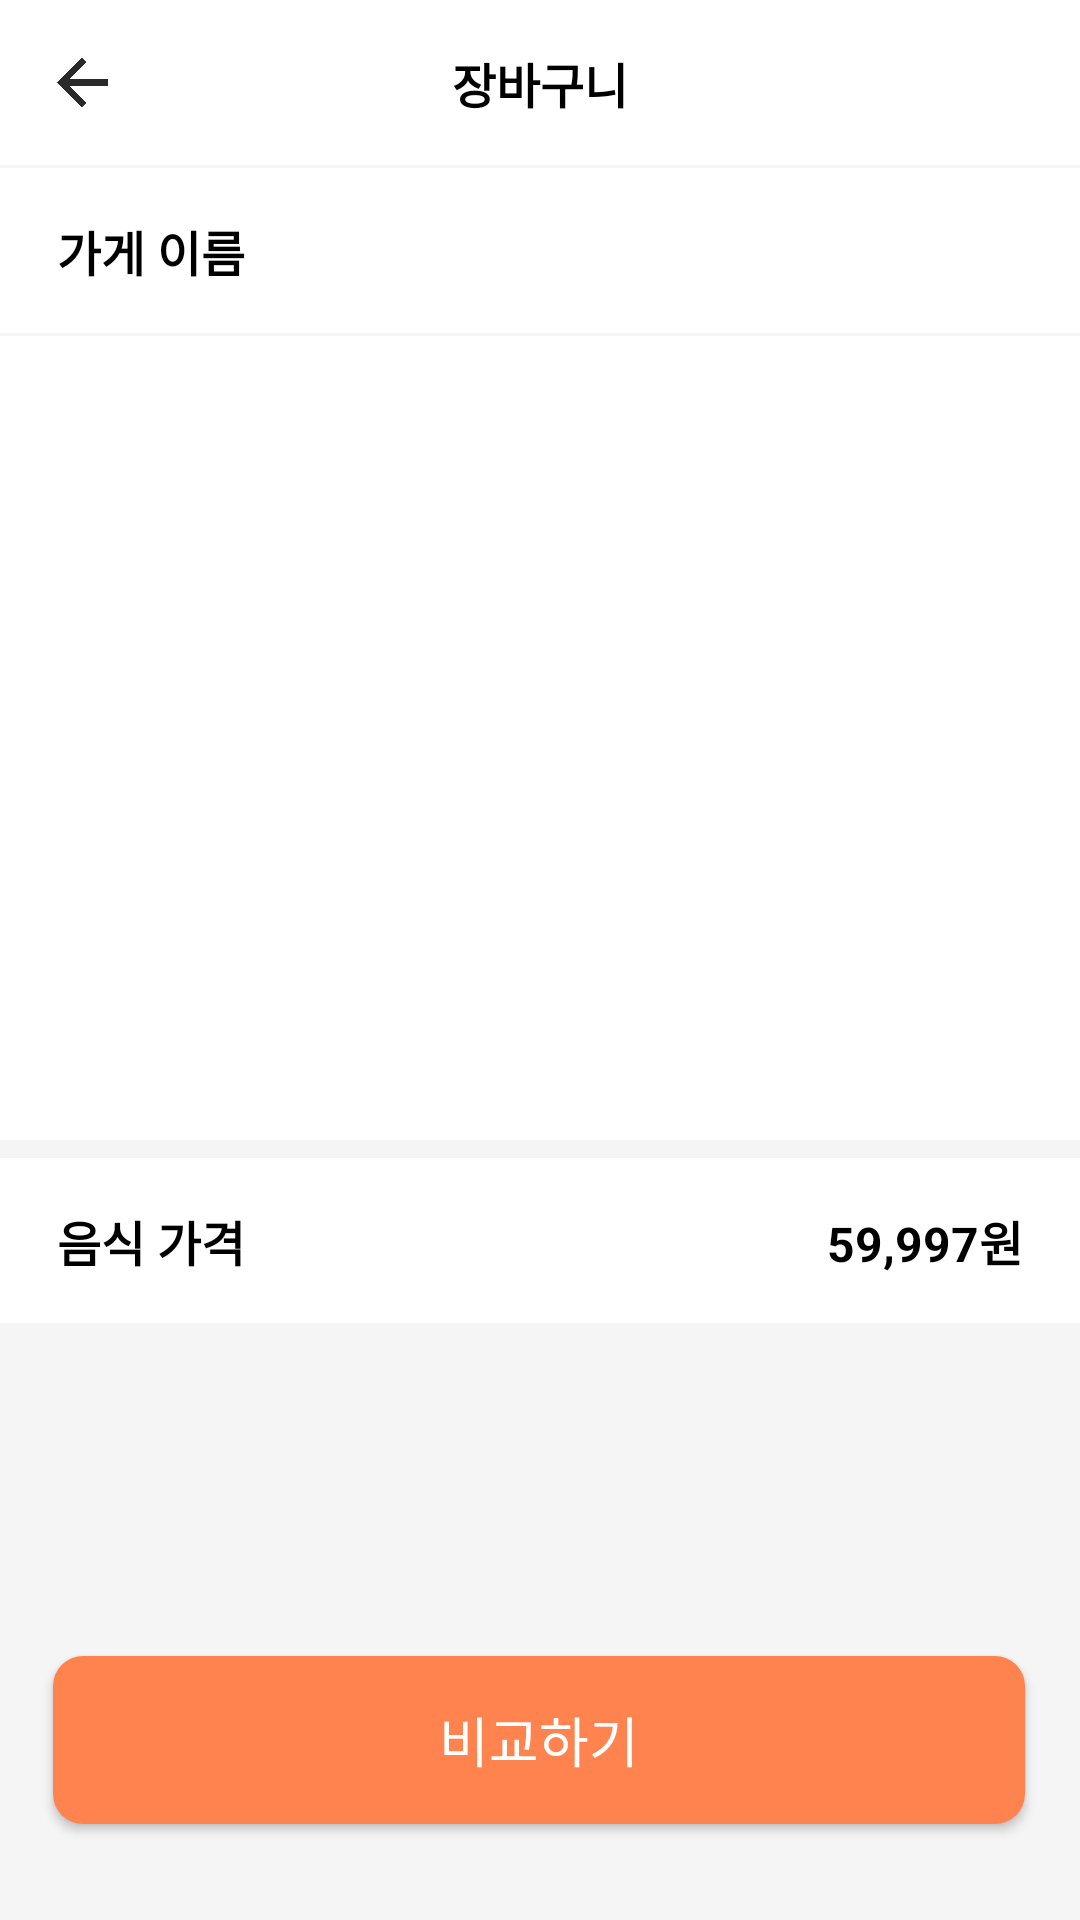

Here is an Android app screen rendered from its layout file. Give the layout XML and the strings, colors and styles it references.
<!-- AndroidManifest.xml: application theme Theme.Threejeon -->
<!-- res/layout/activity_mymenu.xml -->
<?xml version="1.0" encoding="utf-8"?>
<androidx.constraintlayout.widget.ConstraintLayout xmlns:android="http://schemas.android.com/apk/res/android"
    xmlns:app="http://schemas.android.com/apk/res-auto"
    xmlns:tools="http://schemas.android.com/tools"
    android:layout_width="match_parent"
    android:layout_height="match_parent">

    <androidx.constraintlayout.widget.ConstraintLayout
        android:id="@+id/constraintLayout2"
        android:layout_width="0dp"
        android:layout_height="55dp"
        android:background="@color/white"
        app:layout_constraintEnd_toEndOf="parent"
        app:layout_constraintStart_toStartOf="parent"
        app:layout_constraintTop_toTopOf="parent">

        <ImageButton
            android:id="@+id/mymenu_back"
            android:layout_width="17dp"
            android:layout_height="17dp"
            android:layout_marginStart="19dp"
            android:background="#00FF0000"
            android:scaleType="fitCenter"
            android:src="@drawable/back_hd"
            app:layout_constraintBottom_toBottomOf="parent"
            app:layout_constraintStart_toStartOf="parent"
            app:layout_constraintTop_toTopOf="parent" />

        <TextView
            android:id="@+id/store_address_tv"
            android:layout_width="wrap_content"
            android:layout_height="wrap_content"
            android:text="장바구니"
            android:textColor="@color/black"
            android:textSize="16sp"
            android:textStyle="bold"
            app:layout_constraintBottom_toBottomOf="parent"
            app:layout_constraintEnd_toEndOf="parent"
            app:layout_constraintStart_toStartOf="parent"
            app:layout_constraintTop_toTopOf="parent" />

    </androidx.constraintlayout.widget.ConstraintLayout>

    <androidx.constraintlayout.widget.ConstraintLayout
        android:id="@+id/constraintLayout"
        android:layout_width="match_parent"
        android:layout_height="55dp"
        android:layout_marginTop="1dp"
        android:background="@color/white"
        app:layout_constraintEnd_toEndOf="@+id/constraintLayout2"
        app:layout_constraintStart_toStartOf="@+id/constraintLayout2"
        app:layout_constraintTop_toBottomOf="@+id/constraintLayout2">

        <TextView
            android:id="@+id/mymenu_store"
            android:layout_width="wrap_content"
            android:layout_height="wrap_content"
            android:layout_marginStart="19dp"
            android:text="가게 이름"
            android:textColor="@color/black"
            android:textSize="16sp"
            android:textStyle="bold"
            app:layout_constraintBottom_toBottomOf="parent"
            app:layout_constraintStart_toStartOf="parent"
            app:layout_constraintTop_toTopOf="parent" />

    </androidx.constraintlayout.widget.ConstraintLayout>

    <androidx.recyclerview.widget.RecyclerView
        android:id="@+id/mymenu_rv"
        android:layout_width="411dp"
        android:layout_height="268dp"
        android:layout_marginTop="1dp"
        android:background="@color/white"
        app:layout_constraintEnd_toEndOf="parent"
        app:layout_constraintHorizontal_bias="0.0"
        app:layout_constraintStart_toStartOf="parent"
        app:layout_constraintTop_toBottomOf="@+id/constraintLayout"
        tools:ignore="MissingConstraints">

    </androidx.recyclerview.widget.RecyclerView>

    <androidx.constraintlayout.widget.ConstraintLayout
        android:layout_width="match_parent"
        android:layout_height="55dp"
        android:layout_marginTop="6dp"
        android:background="@color/white"
        app:layout_constraintTop_toBottomOf="@+id/mymenu_rv"
        tools:layout_editor_absoluteX="0dp">

        <TextView
            android:id="@+id/mymenu_food_price"
            android:layout_width="wrap_content"
            android:layout_height="wrap_content"
            android:layout_marginStart="19dp"
            android:text="음식 가격"
            android:textColor="@color/black"
            android:textSize="16sp"
            android:textStyle="bold"
            app:layout_constraintBottom_toBottomOf="parent"
            app:layout_constraintStart_toStartOf="parent"
            app:layout_constraintTop_toTopOf="parent" />

        <TextView
            android:id="@+id/mymenu_price"
            android:layout_width="wrap_content"
            android:layout_height="wrap_content"
            android:layout_marginEnd="19dp"
            android:text="59,997원"
            android:textColor="@color/black"
            android:textSize="16sp"
            android:textStyle="bold"
            app:layout_constraintBottom_toBottomOf="parent"
            app:layout_constraintEnd_toEndOf="parent"
            app:layout_constraintTop_toTopOf="parent" />

    </androidx.constraintlayout.widget.ConstraintLayout>

    <Button
        android:id="@+id/compare"
        android:layout_width="324dp"
        android:layout_height="56dp"
        android:layout_marginBottom="32dp"
        android:background="@drawable/round_button_choice"
        android:textColor="@color/white"
        android:bottomLeftRadius="12dp"
        android:text="비교하기"
        android:textSize="18sp"
        app:layout_constraintBottom_toBottomOf="parent"
        app:layout_constraintEnd_toEndOf="parent"
        app:layout_constraintHorizontal_bias="0.494"
        app:layout_constraintStart_toStartOf="parent" />

    <View
        android:id="@+id/view3"
        android:layout_width="match_parent"
        android:layout_height="0dp"
        android:background="#F5F5F5"
        android:translationZ="-10dp"
        app:layout_constraintBottom_toBottomOf="parent"
        app:layout_constraintEnd_toEndOf="parent"
        app:layout_constraintStart_toStartOf="parent"
        app:layout_constraintTop_toTopOf="parent" />

    <FrameLayout
        android:id="@+id/store_menu_fl"
        android:layout_width="wrap_content"
        android:layout_height="wrap_content"
        app:layout_constraintBottom_toTopOf="parent"
        app:layout_constraintEnd_toEndOf="parent"
        app:layout_constraintStart_toStartOf="parent"
        app:layout_constraintTop_toTopOf="parent" />

</androidx.constraintlayout.widget.ConstraintLayout>
<!-- resources referenced by this layout -->
<resources>
  <color name="black">#FF000000</color>
  <color name="white">#FFFFFFFF</color>
  <!-- drawable back_hd: png bitmap (drawable, 4961 bytes) -->
  <!-- drawable round_button_choice (drawable) -->
  <?xml version="1.0" encoding="utf-8"?>
  <shape xmlns:android="http://schemas.android.com/apk/res/android"
      android:shape="rectangle">
  
      <solid
          android:color="#FF834E"/>
  
  
      <corners
          android:bottomRightRadius="10dp"
          android:bottomLeftRadius="10dp"
          android:topLeftRadius="10dp"
          android:topRightRadius="10dp"/>
  
  </shape>
  <style name="Theme.Threejeon" parent="Theme.AppCompat.Light">
          <item name="windowNoTitle">true</item>
          
          <item name="colorPrimary">#FF834E</item>
          <item name="colorPrimaryVariant">#FF834E</item>
          <item name="colorOnPrimary">@color/white</item>
          
          <item name="colorSecondary">@color/teal_200</item>
          <item name="colorSecondaryVariant">@color/teal_700</item>
          <item name="colorOnSecondary">@color/black</item>
          
          <item name="android:statusBarColor" tools:targetApi="l">?attr/colorPrimaryVariant</item>
          
      </style>
  <color name="teal_200">#FF03DAC5</color>
  <color name="teal_700">#FF018786</color>
</resources>
